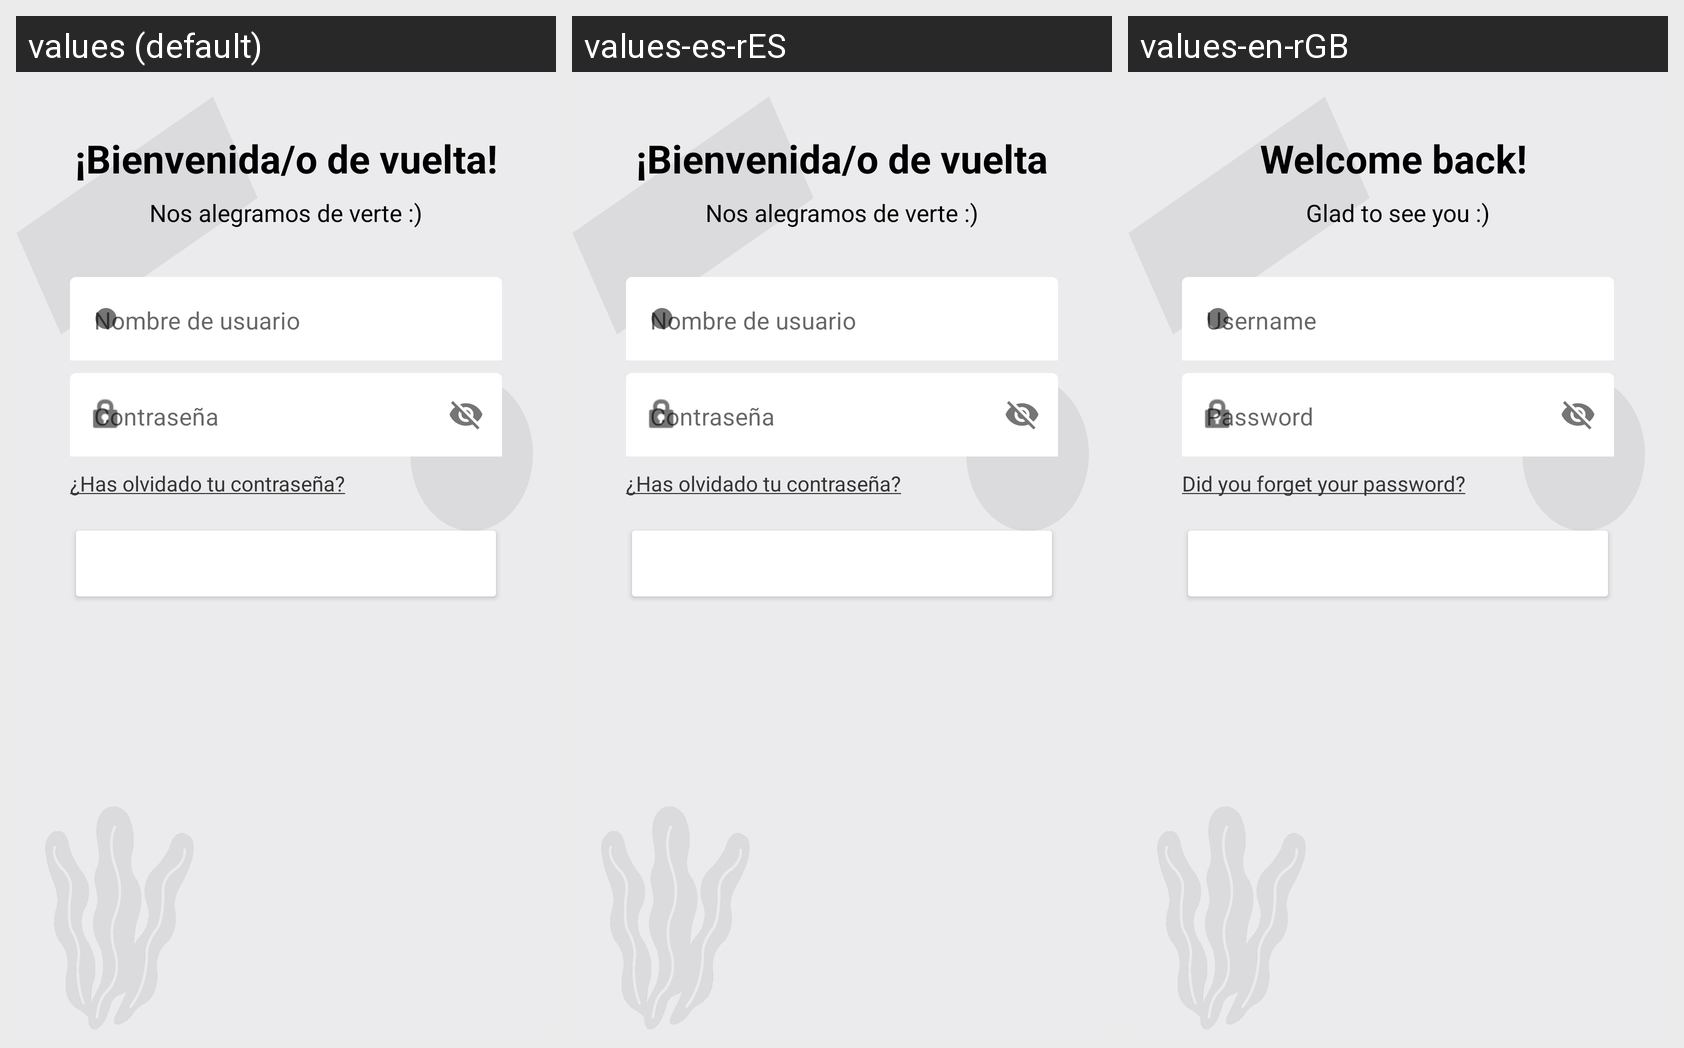

The Android screen below is rendered under several locales of the same app. Produce the string resources it draws, with the default and per-locale values.
Android screen res/layout/activity_login.xml rendered under 3 locales, left to right: values (default), values-es-rES, values-en-rGB. Device: Nexus 5 (rendered at 1080×1920; each locale shown at half size, 540×960, under a caption strip naming it); theme Theme.SeacondLife.
Strings drawn on this screen, with the default value and each locale's value (text and hints the layout hard-codes appear in the picture but are not listed):

welcome
  values: ¡Bienvenida/o de vuelta!
  values-es-rES: ¡Bienvenida/o de vuelta
  values-en-rGB: Welcome back! 

glad_to_see_ya
  values: Nos alegramos de verte :)
  values-es-rES: Nos alegramos de verte :)
  values-en-rGB: Glad to see you :)

username
  values: Nombre de usuario
  values-es-rES: Nombre de usuario
  values-en-rGB: Username

log_in
  values: Iniciar sesión
  values-es-rES: Iniciar Sesión
  values-en-rGB: Log in

forgot_password
  values: ¿Has olvidado tu contraseña?
  values-es-rES: ¿Has olvidado tu contraseña?
  values-en-rGB: Did you forget your password?
